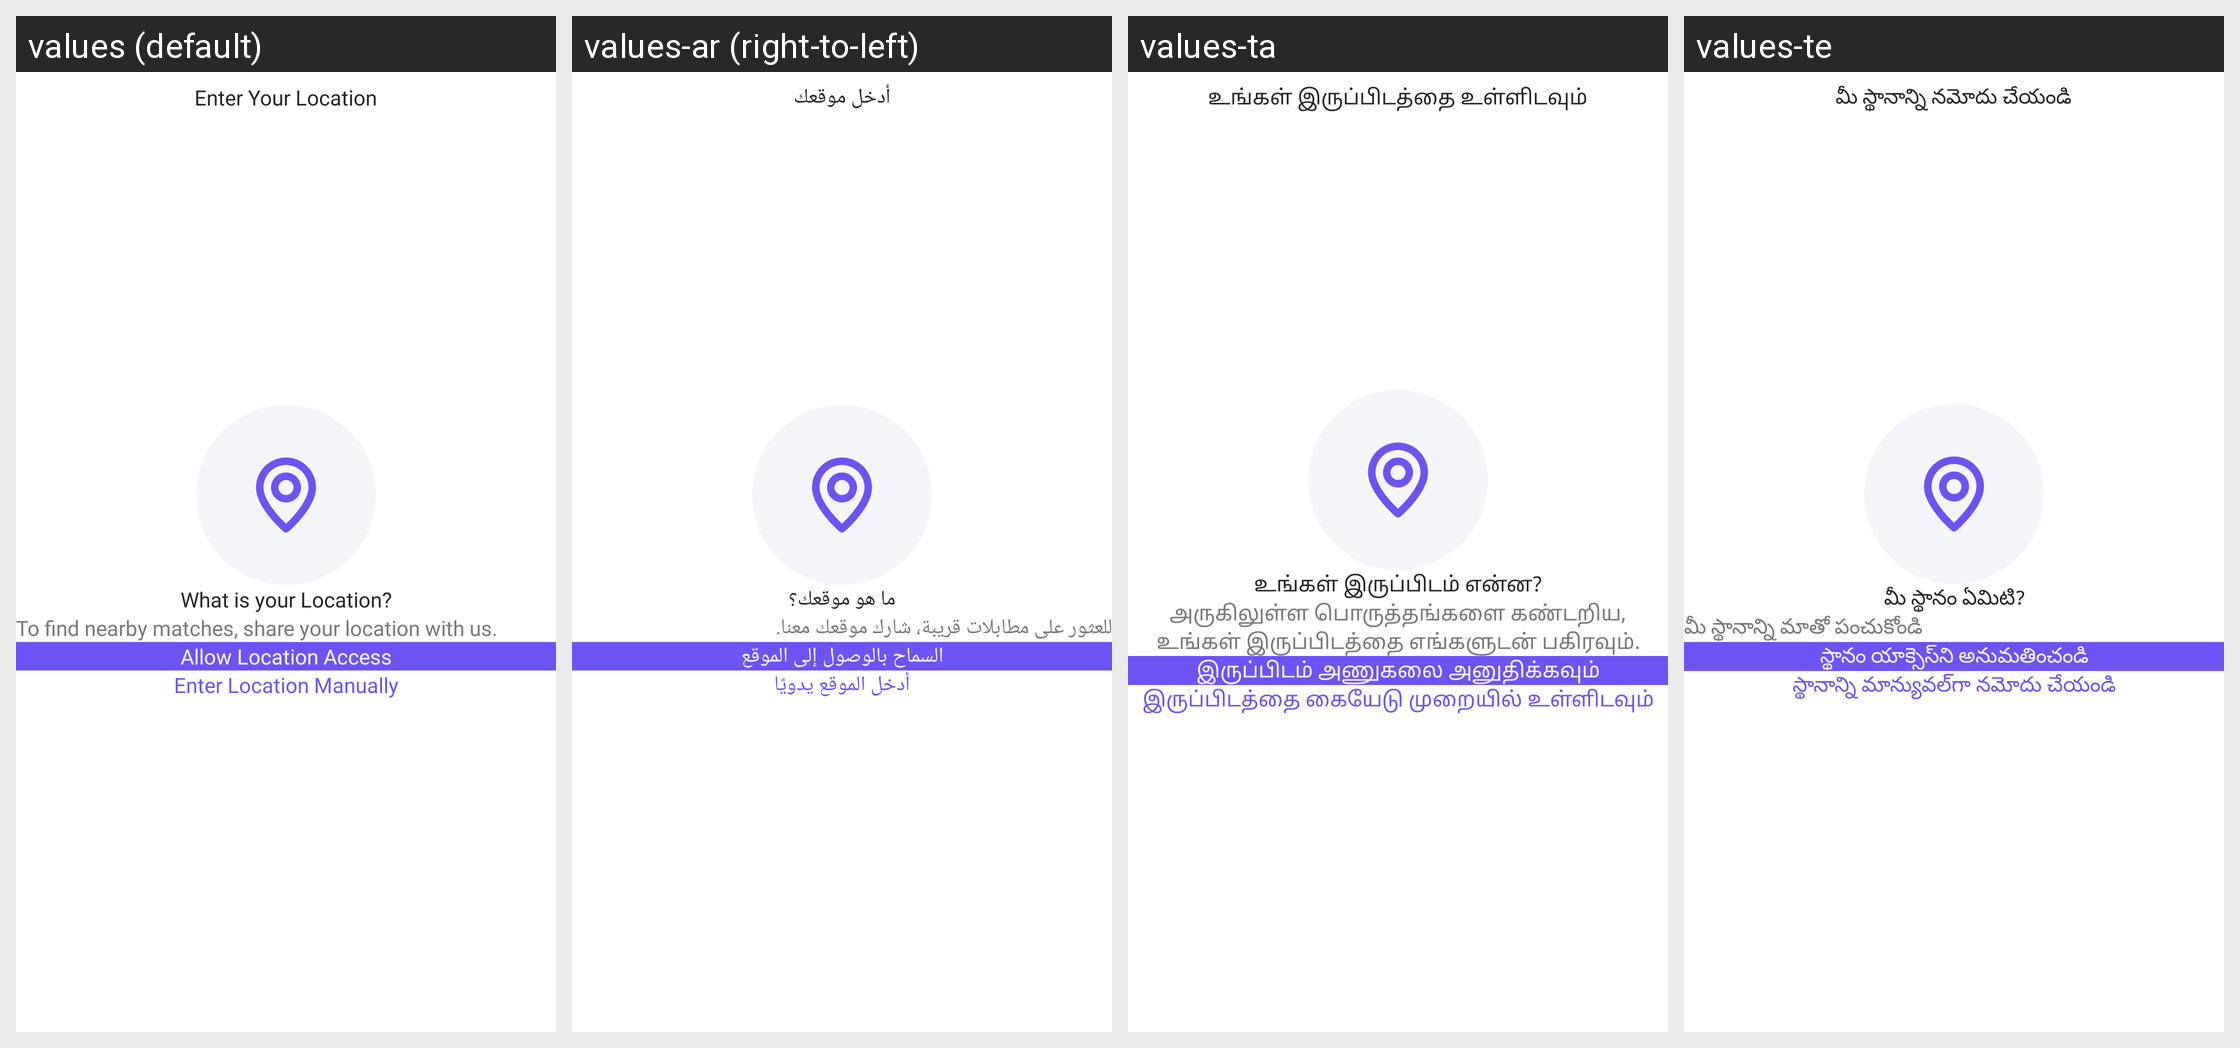

Here is an Android app screen in its default locale and in the app's own translations. Write out the translated-string differences for the strings that appear on this screen.
Android screen res/layout/fragment_location.xml rendered under 4 locales, left to right: values (default), values-ar (right-to-left), values-ta, values-te. Device: Nexus 5 (rendered at 1080×1920; each locale shown at half size, 540×960, under a caption strip naming it); theme Theme.ShindindiDatingApp.
Other locales in the repository, not shown: values-af, values-bn, values-de, values-es, values-fil, values-fr, values-hi, values-in, values-it, values-ja, values-ko, values-mr, values-nl, values-nso, values-pcm, values-pl, values-pt, values-ro, values-ru, values-st, values-sw, values-th, values-tr, values-uk, values-vi, values-zh, values-zu.
Strings drawn on this screen, with the default value and each locale's value (text and hints the layout hard-codes, and strings that could not be matched under every locale, appear in the picture but are not listed):

enter_your_location
  values: Enter Your Location
  values-ar: أدخل موقعك
  values-ta: உங்கள் இருப்பிடத்தை உள்ளிடவும்
  values-te: మీ స్థానాన్ని నమోదు చేయండి

what_is_your_location
  values: What is your Location?
  values-ar: ما هو موقعك؟
  values-ta: உங்கள் இருப்பிடம் என்ன?
  values-te: మీ స్థానం ఏమిటి?

to_find_nearby_matches_share_your_location_with_us
  values: To find nearby matches, share your location with us.
  values-ar: للعثور على مطابلات قريبة، شارك موقعك معنا.
  values-ta: அருகிலுள்ள பொருத்தங்களை கண்டறிய, உங்கள் இருப்பிடத்தை எங்களுடன் பகிரவும்.
  values-te: మీ స్థానాన్ని మాతో పంచుకోండి

allow_location_access
  values: Allow Location Access
  values-ar: السماح بالوصول إلى الموقع
  values-ta: இருப்பிடம் அணுகலை அனுதிக்கவும்
  values-te: స్థానం యాక్సెస్‌ని అనుమతించండి

enter_location_manually
  values: Enter Location Manually
  values-ar: أدخل الموقع يدويًا
  values-ta: இருப்பிடத்தை கையேடு முறையில் உள்ளிடவும்
  values-te: స్థానాన్ని మాన్యువల్‌గా నమోదు చేయండి
